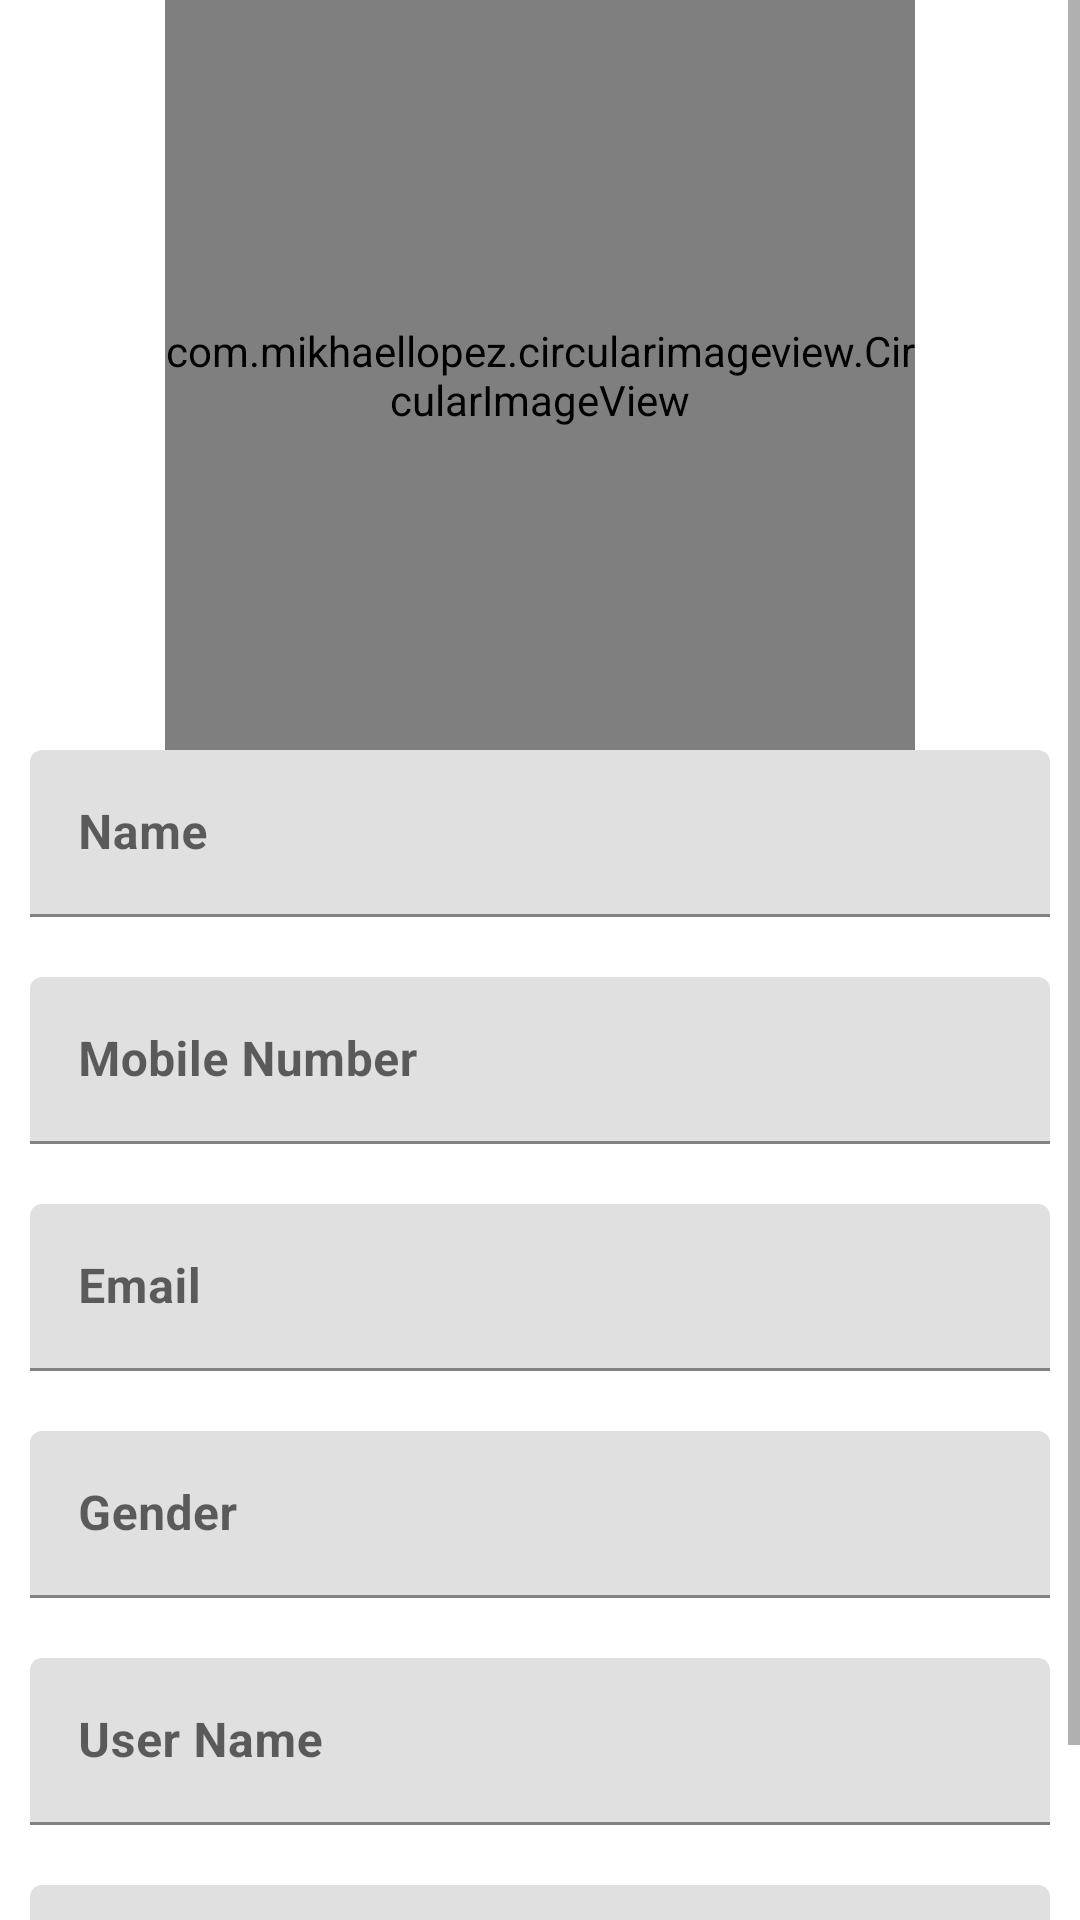

Layout XML and referenced resources for this Android screen:
<!-- AndroidManifest.xml: application theme Theme.HealthCareSystem -->
<!-- res/layout/fragment_doctor_profile.xml -->
<?xml version="1.0" encoding="utf-8"?>
<LinearLayout xmlns:android="http://schemas.android.com/apk/res/android"
    xmlns:tools="http://schemas.android.com/tools"
    android:layout_width="match_parent"
    android:layout_height="match_parent"
    xmlns:app="http://schemas.android.com/apk/res-auto"
    android:orientation="vertical"
    tools:context=".Fragments.DoctorProfileFragment">

    <ScrollView
        android:layout_width="match_parent"
        android:layout_height="match_parent">

        <LinearLayout
            android:layout_width="match_parent"
            android:layout_height="wrap_content"
            android:orientation="vertical">

            <com.mikhaellopez.circularimageview.CircularImageView
                android:id="@+id/profileImg"
                android:layout_width="250dp"
                android:layout_height="250dp"
                android:layout_gravity="center"
                android:src="@drawable/doctor"

                app:civ_border_color="#3f51b5"
                app:civ_border_width="4dp"
                app:civ_shadow="true"
                app:civ_shadow_color="#3f51b5"
                app:civ_shadow_radius="10dp"
                tools:layout_editor_absoluteX="144dp"
                tools:layout_editor_absoluteY="92dp" />

            <com.google.android.material.textfield.TextInputLayout
                android:layout_width="match_parent"
                android:layout_height="wrap_content"
                android:layout_marginLeft="10dp"
                android:layout_marginBottom="20dp"
                android:layout_marginRight="10dp">

                <com.google.android.material.textfield.TextInputEditText
                    android:id="@+id/name"
                    android:layout_width="match_parent"
                    android:layout_height="wrap_content"
                    android:focusable="false"
                    android:hint="@string/name"
                    android:inputType="none"
                    android:text=""
                    android:textStyle="bold" />


            </com.google.android.material.textfield.TextInputLayout>


            <com.google.android.material.textfield.TextInputLayout
                android:layout_width="match_parent"
                android:layout_height="wrap_content"
                android:layout_marginLeft="10dp"
                android:layout_marginBottom="20dp"
                android:layout_marginRight="10dp">

                <com.google.android.material.textfield.TextInputEditText
                    android:id="@+id/mobile"
                    android:layout_width="match_parent"
                    android:layout_height="wrap_content"
                    android:focusable="false"
                    android:hint="@string/mobile"
                    android:inputType="none"
                    android:text=""
                    android:textStyle="bold" />


            </com.google.android.material.textfield.TextInputLayout>


            <com.google.android.material.textfield.TextInputLayout
                android:layout_width="match_parent"
                android:layout_height="wrap_content"
                android:layout_marginLeft="10dp"
                android:layout_marginBottom="20dp"
                android:layout_marginRight="10dp">

                <com.google.android.material.textfield.TextInputEditText
                    android:id="@+id/email"
                    android:layout_width="match_parent"
                    android:layout_height="wrap_content"
                    android:focusable="false"
                    android:hint="@string/email"
                    android:inputType="none"
                    android:text=""
                    android:textStyle="bold" />



            </com.google.android.material.textfield.TextInputLayout>



            <com.google.android.material.textfield.TextInputLayout
                android:layout_width="match_parent"
                android:layout_height="wrap_content"
                android:layout_marginLeft="10dp"
                android:layout_marginBottom="20dp"
                android:layout_marginRight="10dp">

                <com.google.android.material.textfield.TextInputEditText
                    android:id="@+id/gender"
                    android:layout_width="match_parent"
                    android:layout_height="wrap_content"
                    android:focusable="false"
                    android:hint="@string/gender"
                    android:inputType="none"
                    android:text=""
                    android:textStyle="bold" />



            </com.google.android.material.textfield.TextInputLayout>

            <com.google.android.material.textfield.TextInputLayout
                android:layout_width="match_parent"
                android:layout_height="wrap_content"
                android:layout_marginLeft="10dp"
                android:layout_marginBottom="20dp"
                android:layout_marginRight="10dp">

                <com.google.android.material.textfield.TextInputEditText
                    android:id="@+id/userName"
                    android:layout_width="match_parent"
                    android:layout_height="wrap_content"
                    android:focusable="false"
                    android:hint="@string/userName"
                    android:inputType="none"
                    android:text=""
                    android:textStyle="bold" />


            </com.google.android.material.textfield.TextInputLayout>

            <com.google.android.material.textfield.TextInputLayout
                android:layout_width="match_parent"
                android:layout_height="wrap_content"
                android:layout_marginLeft="10dp"
                android:layout_marginBottom="20dp"
                android:layout_marginRight="10dp">

                <com.google.android.material.textfield.TextInputEditText
                    android:id="@+id/specialist"
                    android:layout_width="match_parent"
                    android:layout_height="wrap_content"
                    android:focusable="false"
                    android:hint="@string/specialist"
                    android:inputType="none"
                    android:text=""
                    android:textStyle="bold" />


            </com.google.android.material.textfield.TextInputLayout>

        </LinearLayout>
    </ScrollView>

</LinearLayout>
<!-- resources referenced by this layout -->
<resources>
  <string name="email">Email</string>
  <string name="gender">Gender</string>
  <string name="mobile">Mobile Number</string>
  <string name="name">Name</string>
  <string name="specialist">Specialist</string>
  <string name="userName">User Name</string>
  <style name="Theme.HealthCareSystem" parent="Theme.MaterialComponents.DayNight.DarkActionBar">
          
          <item name="colorPrimary">@color/purple_500</item>
          <item name="colorPrimaryVariant">@color/purple_700</item>
          <item name="colorOnPrimary">@color/white</item>
          
          <item name="colorSecondary">@color/teal_200</item>
          <item name="colorSecondaryVariant">@color/teal_700</item>
          <item name="colorOnSecondary">@color/black</item>
          
          <item name="android:statusBarColor" tools:targetApi="l">?attr/colorPrimaryVariant</item>
          
      </style>
  <color name="purple_500">#FF6200EE</color>
  <color name="purple_700">#FF3700B3</color>
  <color name="white">#FFFFFFFF</color>
  <color name="teal_200">#FF03DAC5</color>
  <color name="teal_700">#FF018786</color>
  <color name="black">#FF000000</color>
</resources>
